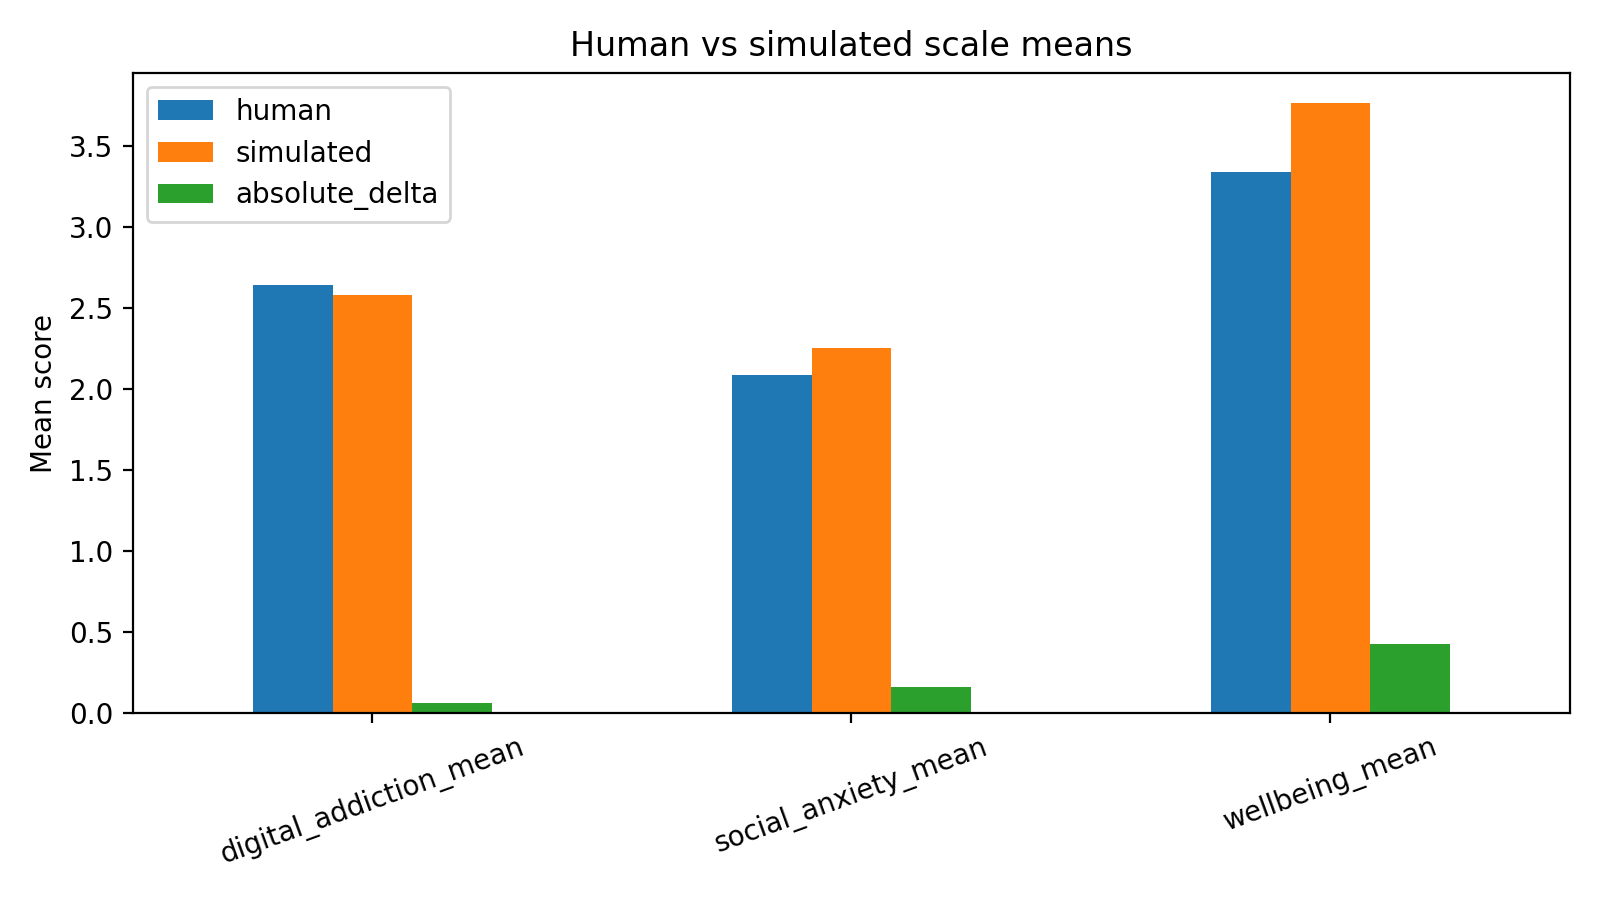

Values plotted in this chart, from the file beside it:
scale, human, simulated, absolute_delta
digital_addiction_mean, 2.645, 2.578, 0.06716
social_anxiety_mean, 2.09, 2.251, 0.1617
wellbeing_mean, 3.338, 3.763, 0.4254
